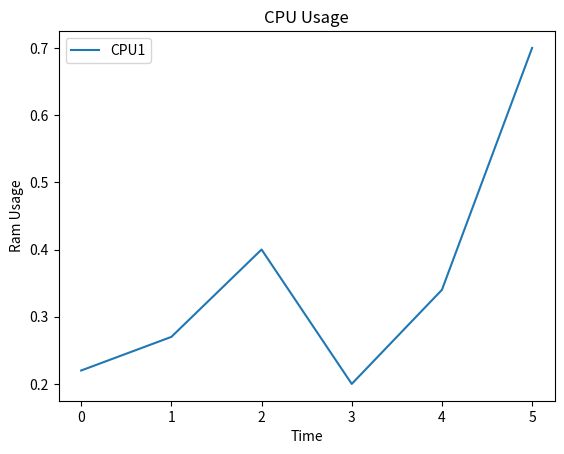

Recreate this plot in Python. (Note: this script raises an exception after producing the figure.)
import os, time
import matplotlib.pyplot
import matplotlib.dates as dates

def plot_lgraph(location, ctitle, cxlabel, cylabel, x, y, key, *args):
    
    ### Plots initial x & y
    leg_keys = []
    matplotlib.pyplot.plot(y)
    leg_keys.append(key)

    ### Adds overlays if included
    if 'args' in locals():
        x = 0
        while x < len(args):
            matplotlib.pyplot.plot(args[x+1])
            leg_keys.append(args[x+2])
            x += 3

    matplotlib.pyplot.title(ctitle)
    matplotlib.pyplot.xlabel(cxlabel)
    matplotlib.pyplot.ylabel(cylabel)
    matplotlib.pyplot.legend(leg_keys)

    #if os.path.exists(os.path.join(os.getcwd(), '_'.join(ctitle.split('_')[1:]))) != True:
    #    os.mkdir(os.path.join(os.getcwd(), location, '_'.join(ctitle.split('_')[1:])))
    
    #matplotlib.pyplot.savefig(os.path.join(os.getcwd(), location, '_'.join(ctitle.split('_')[1:]), ctitle + '.png'))
    matplotlib.pyplot.savefig(os.path.join(os.getcwd(), location, ctitle + '.png'))
    matplotlib.pyplot.clf()
    matplotlib.pyplot.close()
    

if __name__ == '__main__':
    plot_lgraph('technical_run_chart','CPU Usage', 'Time', 'Ram Usage', [0, 1, 2, 3, 4, 5],
                [0.22, 0.27, 0.4, 0.2, 0.34, 0.7], 'CPU1')
